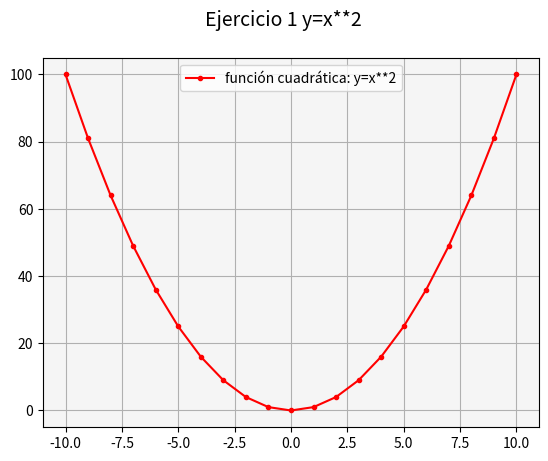

Generate this figure with matplotlib:
# Matplotlib [Python]
# Ejercicios de práctica

# [redacted]
# Version: 2.0

# IMPORTANTE: NO borrar los comentarios
# que aparecen en verde con el hashtag "#"

# Ejercicios de matplotlib
import numpy as np
import matplotlib.pyplot as plt

def line_plot():
    # Generaremos la función y=X^2 (x al cuadrado)
    x = range(-10, 11, 1)
    y = []
    for i in x:
        y.append(i**2)

    fig = plt.figure()
    fig.suptitle('Grafico Ejemplo 1 Y=X**2', fontsize=12)
    ax = fig.add_subplot()

    ax.plot(x, y, c='darkgreen', marker='^', label='función:y=x**2')
    ax.legend()
    ax.grid()
    ax.set_facecolor('whitesmoke')
    plt.show()




if __name__ == '__main__':
    print("Bienvenidos a otra clase con Python")
    print("Line Plot")

    # NOTA: aproveche los ejemplos de "line_plot" de clase

    # Se desea graficar los valores de "x" e "y" en un gráfico de línea
    # A continuación los datos ya disponibles de "x" e "y" para que utilice:
    x = list(range(-10, 11, 1))

    # Bucle que completa y calcula todos los valores de "y"
    y = []
    for i in x:
        y.append(i**2)

    # Alumno: Crear una "figura" y crear un "ax" con add_subplot
    # Graficar el "line plot" de "y" en función de "x"
    fig = plt.figure()
    fig.suptitle('Ejercicio 1 y=x**2', fontsize=14)
    ax = fig.add_subplot()

    # Alumno: Colocar la leyenda y el label con el nombre de la función
    # Darle color a la línea a su elección
    ax.plot(x, y, c='red', marker='.', label='función cuadrática: y=x**2')
    ax.legend()
    ax.grid()
    ax.set_facecolor('whitesmoke')

    # Crear acá su gráfico
    plt.show()

    #line_plot()

    print("terminamos")

